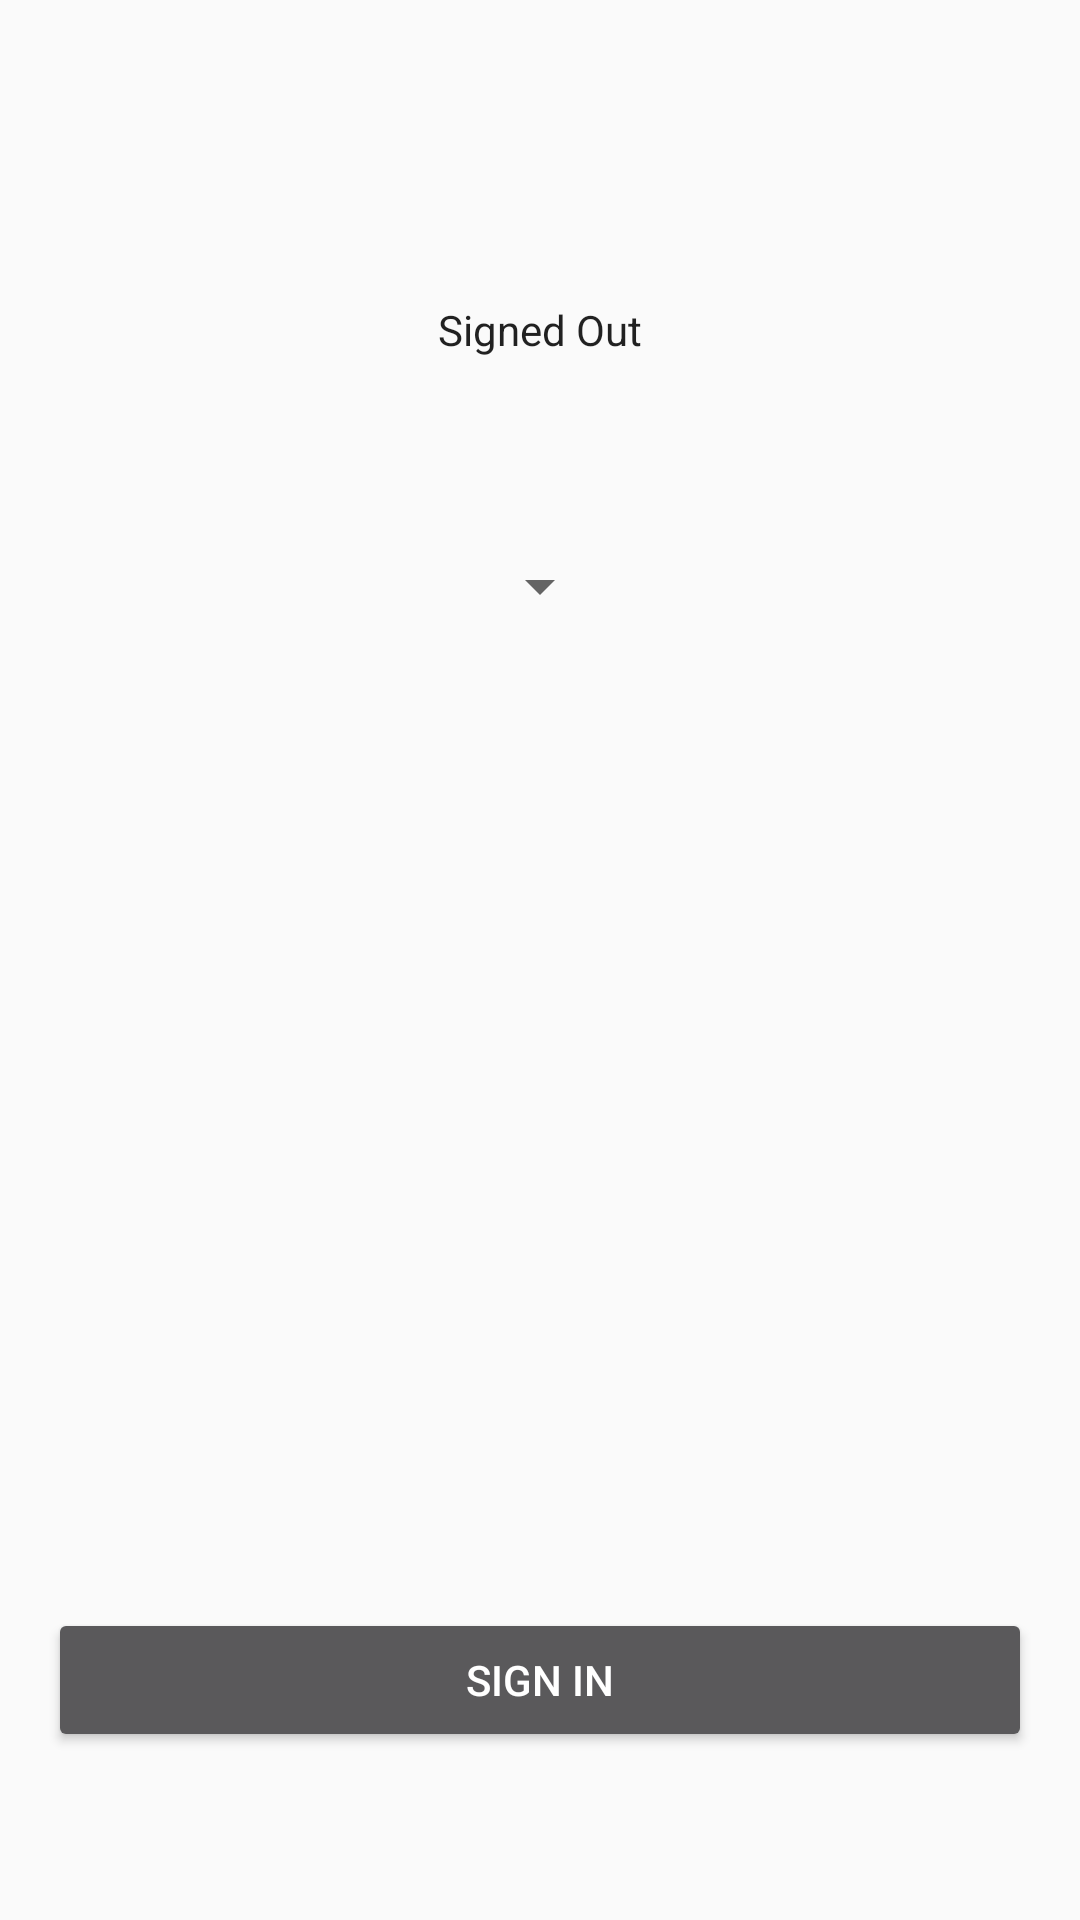

Android layout source for this screen:
<!-- AndroidManifest.xml: application theme AppTheme -->
<!-- res/layout/activity_generic_idp.xml -->
<?xml version="1.0" encoding="utf-8"?>
<LinearLayout xmlns:android="http://schemas.android.com/apk/res/android"
    xmlns:tools="http://schemas.android.com/tools"
    android:id="@+id/main_layout"
    android:layout_width="match_parent"
    android:layout_height="match_parent"

    android:orientation="vertical"
    android:weightSum="4">

    <LinearLayout
        android:layout_width="match_parent"
        android:layout_height="0dp"
        android:layout_weight="3"
        android:gravity="center_horizontal"
        android:orientation="vertical">

        <ImageView
            android:id="@+id/icon"
            style="@style/ThemeOverlay.FirebaseIcon"
            android:contentDescription="@string/desc_firebase_lockup"
            android:src="@drawable/firebase_lockup_400"
            android:layout_width="wrap_content"
            android:layout_height="wrap_content" />

        <TextView
            android:id="@+id/titleText"
            android:layout_width="wrap_content"
            android:layout_height="wrap_content"

            android:gravity="center"
            android:theme="@style/ThemeOverlay.MyTitleText" />

        <TextView
            android:id="@+id/status"
            style="@style/ThemeOverlay.MyTextDetail"
            android:text="@string/signed_out" />

        <TextView
            android:id="@+id/detail"
            style="@style/ThemeOverlay.MyTextDetail"
            tools:text="Firebase User ID: 123456789abc" />

        <RelativeLayout
            android:id="@+id/spinnerLayout"
            android:layout_width="wrap_content"
            android:layout_height="wrap_content"
            android:layout_marginTop="16dp">

            <TextView
                android:id="@+id/providerSpinnerLabel"
                android:layout_width="wrap_content"
                android:layout_height="wrap_content"
                android:textSize="16sp"
                android:textStyle="bold" />

            <Spinner
                android:id="@+id/providerSpinner"
                android:layout_width="wrap_content"
                android:layout_height="wrap_content"
                android:layout_alignBaseline="@+id/providerSpinnerLabel"
                android:layout_toRightOf="@+id/providerSpinnerLabel"
                android:layout_toEndOf="@+id/providerSpinnerLabel" />

        </RelativeLayout>

    </LinearLayout>

    <RelativeLayout
        android:layout_width="match_parent"
        android:layout_height="0dp"
        android:layout_weight="1"

        android:gravity="center_vertical">

        <Button
            android:id="@+id/genericSignInButton"
            android:layout_width="match_parent"
            android:layout_height="wrap_content"
            android:text="@string/sign_in"
            android:layout_margin="16dp"
            android:theme="@style/ThemeOverlay.MyDarkButton" />

        <Button
            android:id="@+id/signOutButton"
            android:layout_width="match_parent"
            android:layout_height="wrap_content"
            android:text="@string/sign_out"
            android:layout_margin="16dp"
            android:theme="@style/ThemeOverlay.MyDarkButton"
            android:visibility="gone" />

    </RelativeLayout>

</LinearLayout>
<!-- resources referenced by this layout -->
<resources>
  <string name="desc_firebase_lockup">Firebase logo and name</string>
  <string name="sign_in">Sign In</string>
  <string name="sign_out">Sign Out</string>
  <string name="signed_out">Signed Out</string>
  <style name="ThemeOverlay.FirebaseIcon" parent="AppTheme">
          <item name="android:layout_marginTop">@dimen/icon_top_margin</item>
          <item name="android:layout_marginBottom">@dimen/icon_bottom_margin</item>
      </style>
  <style name="ThemeOverlay.MyDarkButton" parent="ThemeOverlay.AppCompat.Dark">
          
          <item name="colorAccent">@color/colorAccent</item>
          <item name="android:layout_marginRight">4dp</item>
          <item name="android:layout_marginLeft">4dp</item>
          <item name="android:textColor">@android:color/white</item>
      </style>
  <style name="ThemeOverlay.MyTextDetail" parent="AppTheme">
          <item name="android:layout_width">wrap_content</item>
          <item name="android:layout_height">wrap_content</item>
          <item name="android:fadeScrollbars">true</item>
          <item name="android:gravity">center</item>
          <item name="android:maxLines">5</item>
          <item name="android:padding">4dp</item>
          <item name="android:scrollbars">vertical</item>
          <item name="android:textSize">14sp</item>
      </style>
  <style name="ThemeOverlay.MyTitleText" parent="AppTheme">
          <item name="android:gravity">center</item>
          <item name="android:textSize">36sp</item>
      </style>
  <style name="AppTheme" parent="Theme.AppCompat.Light.DarkActionBar">
          
          <item name="colorPrimary">@color/colorPrimary</item>
          <item name="colorPrimaryDark">@color/colorPrimaryDark</item>
          <item name="colorAccent">@color/colorAccent</item>
      </style>
  <dimen name="icon_top_margin">24dp</dimen>
  <dimen name="icon_bottom_margin">24dp</dimen>
  <color name="colorAccent">#FFA000</color>
  <color name="colorPrimary">#039BE5</color>
  <color name="colorPrimaryDark">#0288D1</color>
</resources>
